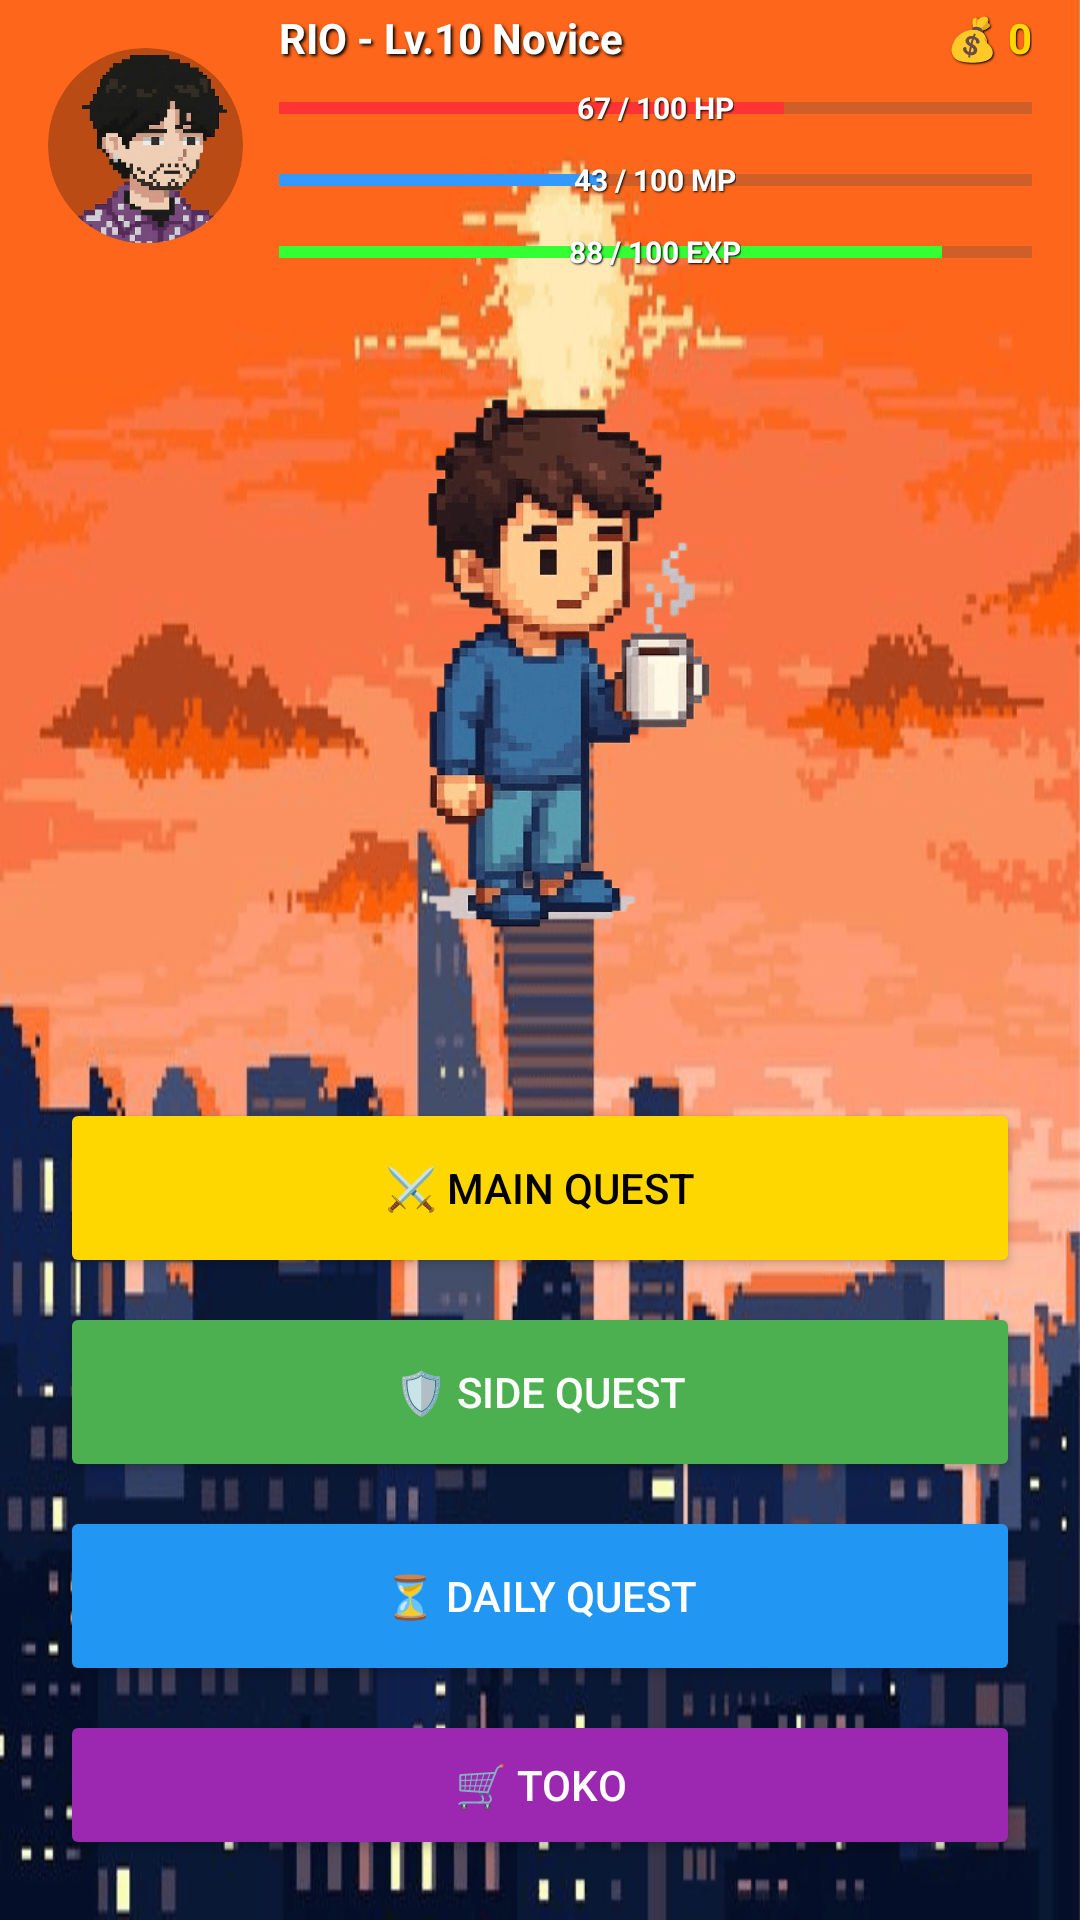

Android layout source for this screen:
<!-- AndroidManifest.xml: application theme Theme.LifeBar -->
<!-- res/layout/activity_main.xml -->
<?xml version="1.0" encoding="utf-8"?>
<androidx.constraintlayout.widget.ConstraintLayout
    xmlns:android="http://schemas.android.com/apk/res/android"
    xmlns:app="http://schemas.android.com/apk/res-auto"
    android:layout_width="match_parent"
    android:layout_height="match_parent"
    android:background="@drawable/bg_1">

    <androidx.cardview.widget.CardView
        android:id="@+id/cv_profile"
        android:layout_width="65dp"
        android:layout_height="65dp"
        android:layout_margin="16dp"
        app:cardCornerRadius="32dp"
        app:cardBackgroundColor="#44000000"
        app:cardElevation="0dp"
        app:layout_constraintTop_toTopOf="parent"
        app:layout_constraintStart_toStartOf="parent">
        <ImageView
            android:layout_width="match_parent"
            android:layout_height="match_parent"
            android:src="@drawable/kepala_1"
            android:scaleType="centerCrop"/>
    </androidx.cardview.widget.CardView>

    <LinearLayout
        android:id="@+id/ll_status"
        android:layout_width="0dp"
        android:layout_height="wrap_content"
        android:orientation="vertical"
        android:layout_marginStart="12dp"
        android:layout_marginEnd="16dp"
        app:layout_constraintTop_toTopOf="@id/cv_profile"
        app:layout_constraintBottom_toBottomOf="@id/cv_profile"
        app:layout_constraintStart_toEndOf="@id/cv_profile"
        app:layout_constraintEnd_toEndOf="parent">

        <LinearLayout
            android:layout_width="match_parent"
            android:layout_height="wrap_content"
            android:orientation="horizontal">

            <TextView
                android:id="@+id/tv_player_level"
                android:layout_width="wrap_content"
                android:layout_height="wrap_content"
                android:layout_weight="1"
                android:text="RIO - Lv.10 Novice"
                android:textColor="#FFFFFF"
                android:textStyle="bold"
                android:textSize="14sp"
                android:shadowColor="#000000"
                android:shadowDx="2"
                android:shadowDy="2"
                android:shadowRadius="2"/>

            <TextView
                android:id="@+id/tv_coins"
                android:layout_width="wrap_content"
                android:layout_height="wrap_content"
                android:text="💰 0"
                android:textColor="#FFD700"
                android:textStyle="bold"
                android:textSize="14sp"
                android:shadowColor="#000000"
                android:shadowDx="1"
                android:shadowDy="1"
                android:shadowRadius="1"/>
        </LinearLayout>

        <FrameLayout
            android:layout_width="match_parent"
            android:layout_height="20dp"
            android:layout_marginTop="4dp">
            <ProgressBar
                android:id="@+id/pb_hp"
                style="?android:attr/progressBarStyleHorizontal"
                android:layout_width="match_parent"
                android:layout_height="match_parent"
                android:progress="67"
                android:progressTint="#FF3333"
                android:backgroundTint="#66000000" />
            <TextView
                android:id="@+id/tv_hp"
                android:layout_width="wrap_content"
                android:layout_height="wrap_content"
                android:layout_gravity="center"
                android:text="67 / 100 HP"
                android:textColor="#FFFFFF"
                android:textSize="10sp"
                android:textStyle="bold"
                android:shadowColor="#000000"
                android:shadowDx="1"
                android:shadowDy="1"
                android:shadowRadius="1"/>
        </FrameLayout>

        <FrameLayout
            android:layout_width="match_parent"
            android:layout_height="20dp"
            android:layout_marginTop="4dp">
            <ProgressBar
                android:id="@+id/pb_mp"
                style="?android:attr/progressBarStyleHorizontal"
                android:layout_width="match_parent"
                android:layout_height="match_parent"
                android:progress="43"
                android:progressTint="#3399FF"
                android:backgroundTint="#66000000" />
            <TextView
                android:id="@+id/tv_mp"
                android:layout_width="wrap_content"
                android:layout_height="wrap_content"
                android:layout_gravity="center"
                android:text="43 / 100 MP"
                android:textColor="#FFFFFF"
                android:textSize="10sp"
                android:textStyle="bold"
                android:shadowColor="#000000"
                android:shadowDx="1"
                android:shadowDy="1"
                android:shadowRadius="1"/>
        </FrameLayout>

        <FrameLayout
            android:layout_width="match_parent"
            android:layout_height="20dp"
            android:layout_marginTop="4dp">
            <ProgressBar
                android:id="@+id/pb_exp"
                style="?android:attr/progressBarStyleHorizontal"
                android:layout_width="match_parent"
                android:layout_height="match_parent"
                android:progress="88"
                android:progressTint="#33FF33"
                android:backgroundTint="#66000000" />
            <TextView
                android:id="@+id/tv_exp"
                android:layout_width="wrap_content"
                android:layout_height="wrap_content"
                android:layout_gravity="center"
                android:text="88 / 100 EXP"
                android:textColor="#FFFFFF"
                android:textSize="10sp"
                android:textStyle="bold"
                android:shadowColor="#000000"
                android:shadowDx="1"
                android:shadowDy="1"
                android:shadowRadius="1"/>
        </FrameLayout>
    </LinearLayout>

    <ImageView
        android:id="@+id/img_character"
        android:layout_width="200dp"
        android:layout_height="200dp"
        android:src="@drawable/char_1"
        app:layout_constraintTop_toBottomOf="@id/ll_status"
        app:layout_constraintBottom_toTopOf="@id/ll_menu"
        app:layout_constraintStart_toStartOf="parent"
        app:layout_constraintEnd_toEndOf="parent" />

    <LinearLayout
        android:id="@+id/ll_menu"
        android:layout_width="match_parent"
        android:layout_height="wrap_content"
        android:orientation="vertical"
        android:padding="20dp"
        app:layout_constraintBottom_toBottomOf="parent"
        app:layout_constraintStart_toStartOf="parent"
        app:layout_constraintEnd_toEndOf="parent">

        <Button
            android:id="@+id/btn_main"
            android:layout_width="match_parent"
            android:layout_height="60dp"
            android:text="⚔️ MAIN QUEST"
            android:textColor="#000000"
            android:backgroundTint="#FFD700"
            app:cornerRadius="8dp"
            android:layout_marginBottom="8dp" />

        <Button
            android:id="@+id/btn_side"
            android:layout_width="match_parent"
            android:layout_height="60dp"
            android:text="🛡️ SIDE QUEST"
            android:textColor="#FFFFFF"
            android:backgroundTint="#4CAF50"
            app:cornerRadius="8dp"
            android:layout_marginBottom="8dp" />

        <Button
            android:id="@+id/btn_daily"
            android:layout_width="match_parent"
            android:layout_height="60dp"
            android:text="⏳ DAILY QUEST"
            android:textColor="#FFFFFF"
            android:backgroundTint="#2196F3"
            app:cornerRadius="8dp"
            android:layout_marginBottom="8dp"/>

        <Button
            android:id="@+id/btn_shop"
            android:layout_width="match_parent"
            android:layout_height="50dp"
            android:text="🛒 TOKO"
            android:textColor="#FFFFFF"
            android:backgroundTint="#9C27B0"
            app:cornerRadius="8dp" />
    </LinearLayout>
</androidx.constraintlayout.widget.ConstraintLayout>
<!-- resources referenced by this layout -->
<resources>
  <!-- drawable bg_1: png bitmap (drawable, 136376 bytes) -->
  <!-- drawable char_1: png bitmap (drawable, 161632 bytes) -->
  <!-- drawable kepala_1: png bitmap (drawable, 213766 bytes) -->
  <style name="Theme.LifeBar" parent="Base.Theme.LifeBar" />
  <style name="Base.Theme.LifeBar" parent="Theme.Material3.DayNight.NoActionBar">
          
          
      </style>
</resources>
